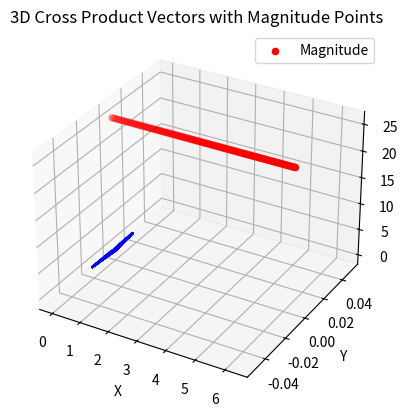

Generate this figure with matplotlib:
import numpy as np
import matplotlib.pyplot as plt
from mpl_toolkits.mplot3d import Axes3D

# Define the parameter t
t = np.linspace(0, 2 * np.pi, 100)

# Define the vectors r'(t) and r''(t)
r_prime = np.array([-np.ones_like(t), 5 * np.cos(t), -5 * np.sin(t)])
r_double_prime = np.array([np.zeros_like(t), -5 * np.sin(t), -5 * np.cos(t)])

# Calculate the cross product r'(t) x r''(t)
cross_product = np.cross(r_prime.T, r_double_prime.T)

# Calculate the magnitude of the cross product
magnitude = np.linalg.norm(cross_product, axis=1)

# Create a 3D plot
fig = plt.figure()
ax = fig.add_subplot(111, projection='3d')

# Plot the cross product vectors
ax.quiver(np.zeros_like(t), np.zeros_like(t), np.zeros_like(t),
          cross_product[:, 0], cross_product[:, 1], cross_product[:, 2],
          length=0.1, normalize=True, color='b')

# Plot the magnitude of the cross product as points in 3D
ax.scatter(t, np.zeros_like(t), magnitude, color='r', label='Magnitude')

ax.set_title("3D Cross Product Vectors with Magnitude Points")
ax.set_xlabel("X")
ax.set_ylabel("Y")
ax.set_zlabel("Z")
ax.legend()

# Show the plot
plt.show()
